Dataset: classification_dataset (GitHub, Hero-Bedirhan/Hububat_Hastalik_Tespit). Classes: black point, fusarium foot rot, healthy leaf, leaf blight, wheat blast.

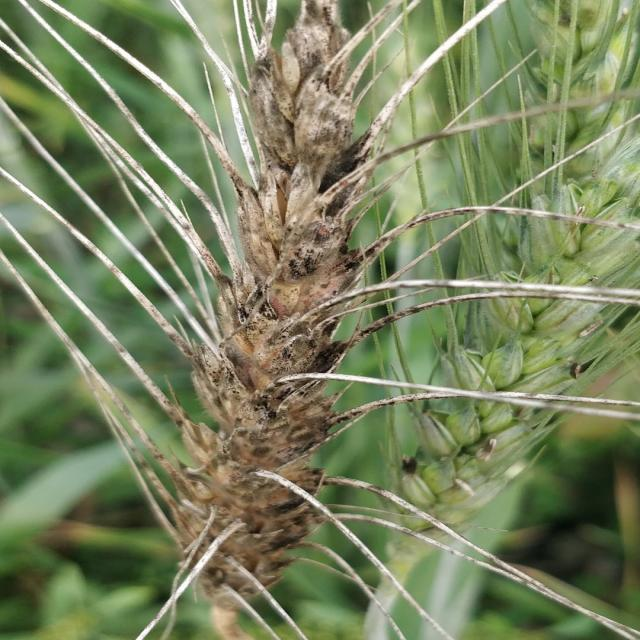
Label: black point

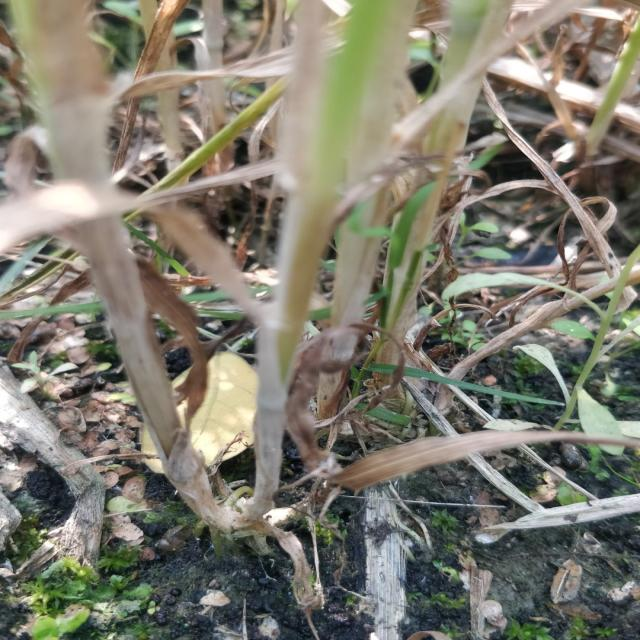
Label: fusarium foot rot

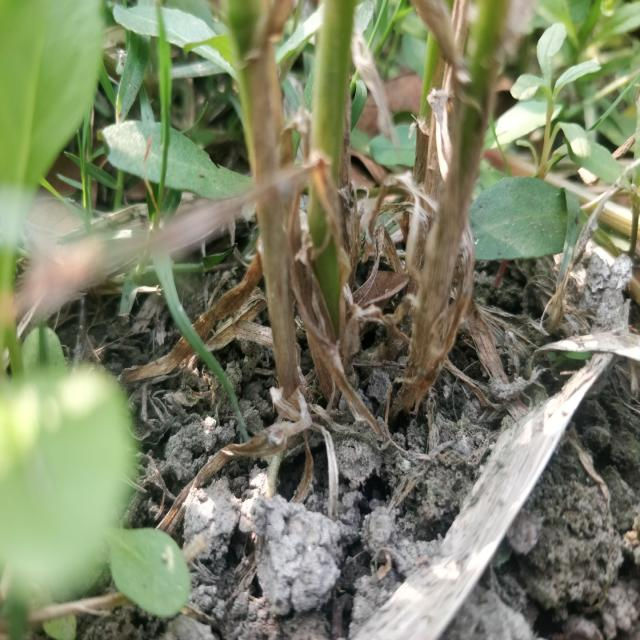
Label: fusarium foot rot

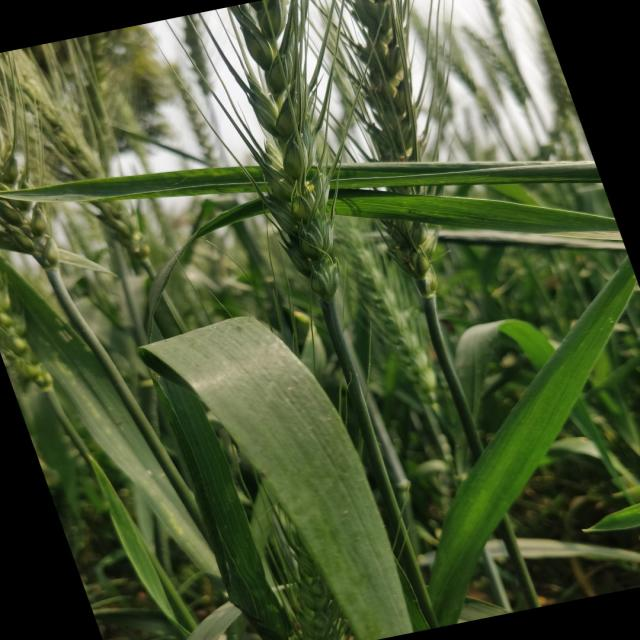
Label: healthy leaf

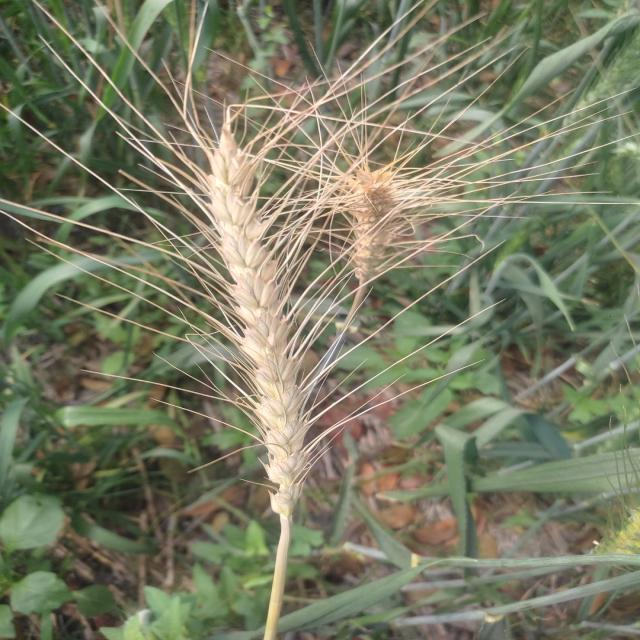
Label: wheat blast

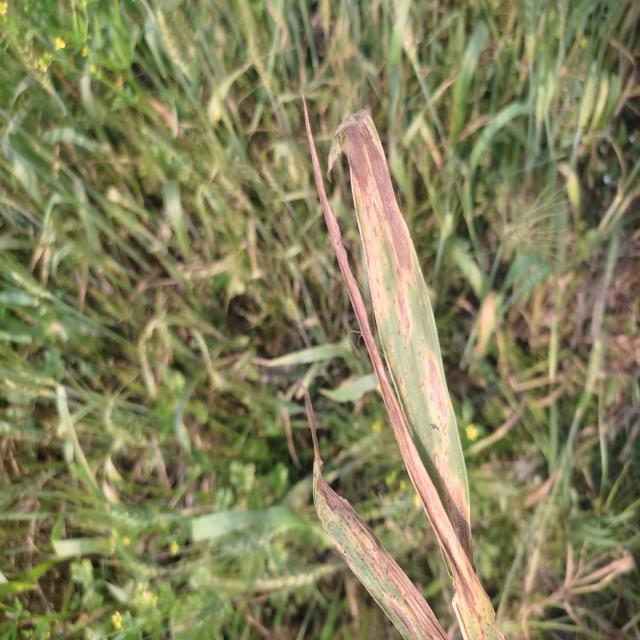
Label: leaf blight
